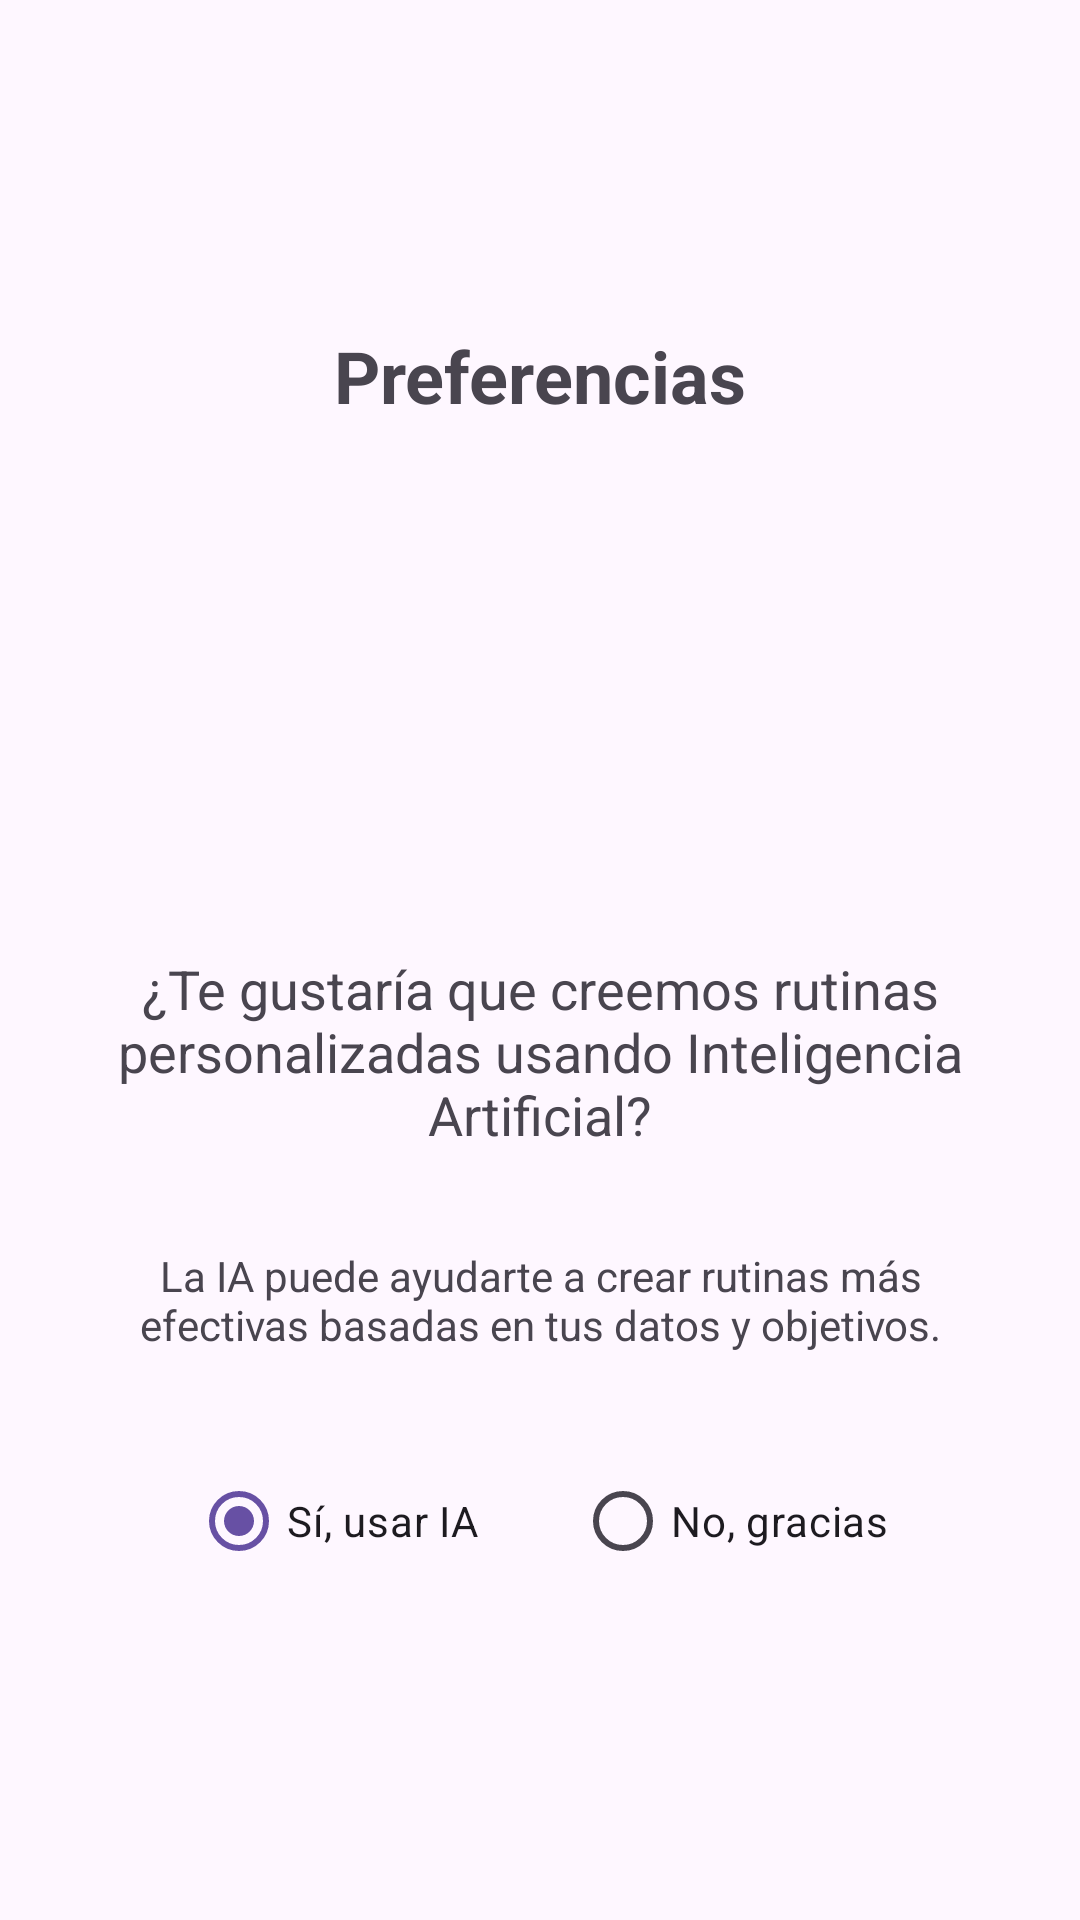

Reconstruct the res/layout file that produces this screen, plus the resources it refers to.
<!-- AndroidManifest.xml: application theme Theme.MyApplication -->
<!-- res/layout/fragment_preferences.xml -->
<?xml version="1.0" encoding="utf-8"?>
<LinearLayout xmlns:android="http://schemas.android.com/apk/res/android"
    android:layout_width="match_parent"
    android:layout_height="match_parent"
    android:orientation="vertical"
    android:padding="24dp"
    android:gravity="center">

    <TextView
        android:layout_width="wrap_content"
        android:layout_height="wrap_content"
        android:text="Preferencias"
        android:textSize="24sp"
        android:textStyle="bold"
        android:layout_marginBottom="32dp" />

    <ImageView
        android:layout_width="120dp"
        android:layout_height="120dp"
        android:src="@drawable/ic_launcher_foreground"
        android:layout_marginBottom="24dp" />

    <TextView
        android:layout_width="match_parent"
        android:layout_height="wrap_content"
        android:text="¿Te gustaría que creemos rutinas personalizadas usando Inteligencia Artificial?"
        android:textSize="18sp"
        android:gravity="center"
        android:layout_marginBottom="32dp" />

    <TextView
        android:layout_width="match_parent"
        android:layout_height="wrap_content"
        android:text="La IA puede ayudarte a crear rutinas más efectivas basadas en tus datos y objetivos."
        android:textSize="14sp"
        android:gravity="center"
        android:layout_marginBottom="32dp" />

    <RadioGroup
        android:id="@+id/rgAiPreference"
        android:layout_width="wrap_content"
        android:layout_height="wrap_content"
        android:orientation="horizontal">

        <RadioButton
            android:id="@+id/rbAiYes"
            android:layout_width="wrap_content"
            android:layout_height="wrap_content"
            android:text="Sí, usar IA"
            android:layout_marginEnd="32dp"
            android:checked="true" />

        <RadioButton
            android:id="@+id/rbAiNo"
            android:layout_width="wrap_content"
            android:layout_height="wrap_content"
            android:text="No, gracias" />

    </RadioGroup>

</LinearLayout>
<!-- resources referenced by this layout -->
<resources>
  <style name="Theme.MyApplication" parent="Base.Theme.MyApplication" />
  <style name="Base.Theme.MyApplication" parent="Theme.Material3.DayNight.NoActionBar">
          
          
      </style>
</resources>
